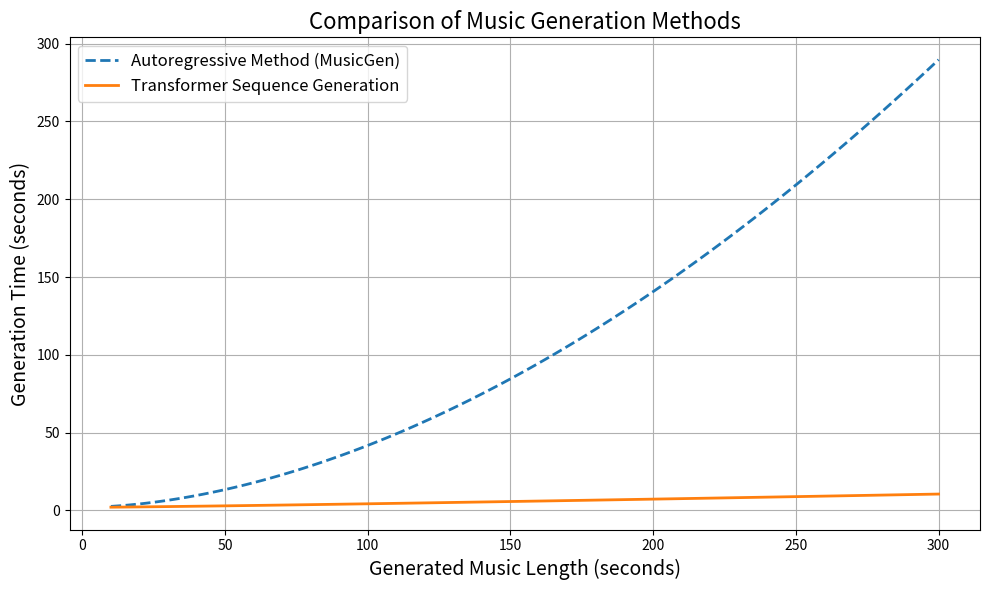

This chart was generated by the following Python code:
import numpy as np
import matplotlib.pyplot as plt

# 定义音频长度范围（秒）
lengths = np.linspace(10, 300, 100)

# 定义生成时间
# 自回归方法：指数关系
autoregressive_time = 2 + 0.01 * lengths ** 1.8
# 序列生成方法：次线性增长
sequence_time = 2 + 0.005 * lengths * np.log(lengths)

# 绘制曲线
plt.figure(figsize=(10, 6))
plt.plot(lengths, autoregressive_time, label="Autoregressive Method (MusicGen)", linestyle='--', linewidth=2)
plt.plot(lengths, sequence_time, label="Transformer Sequence Generation", linestyle='-', linewidth=2)

# 图表美化
plt.title("Comparison of Music Generation Methods", fontsize=16)
plt.xlabel("Generated Music Length (seconds)", fontsize=14)
plt.ylabel("Generation Time (seconds)", fontsize=14)
plt.legend(fontsize=12)
plt.grid(True)
plt.tight_layout()

# 显示图表
plt.show()
